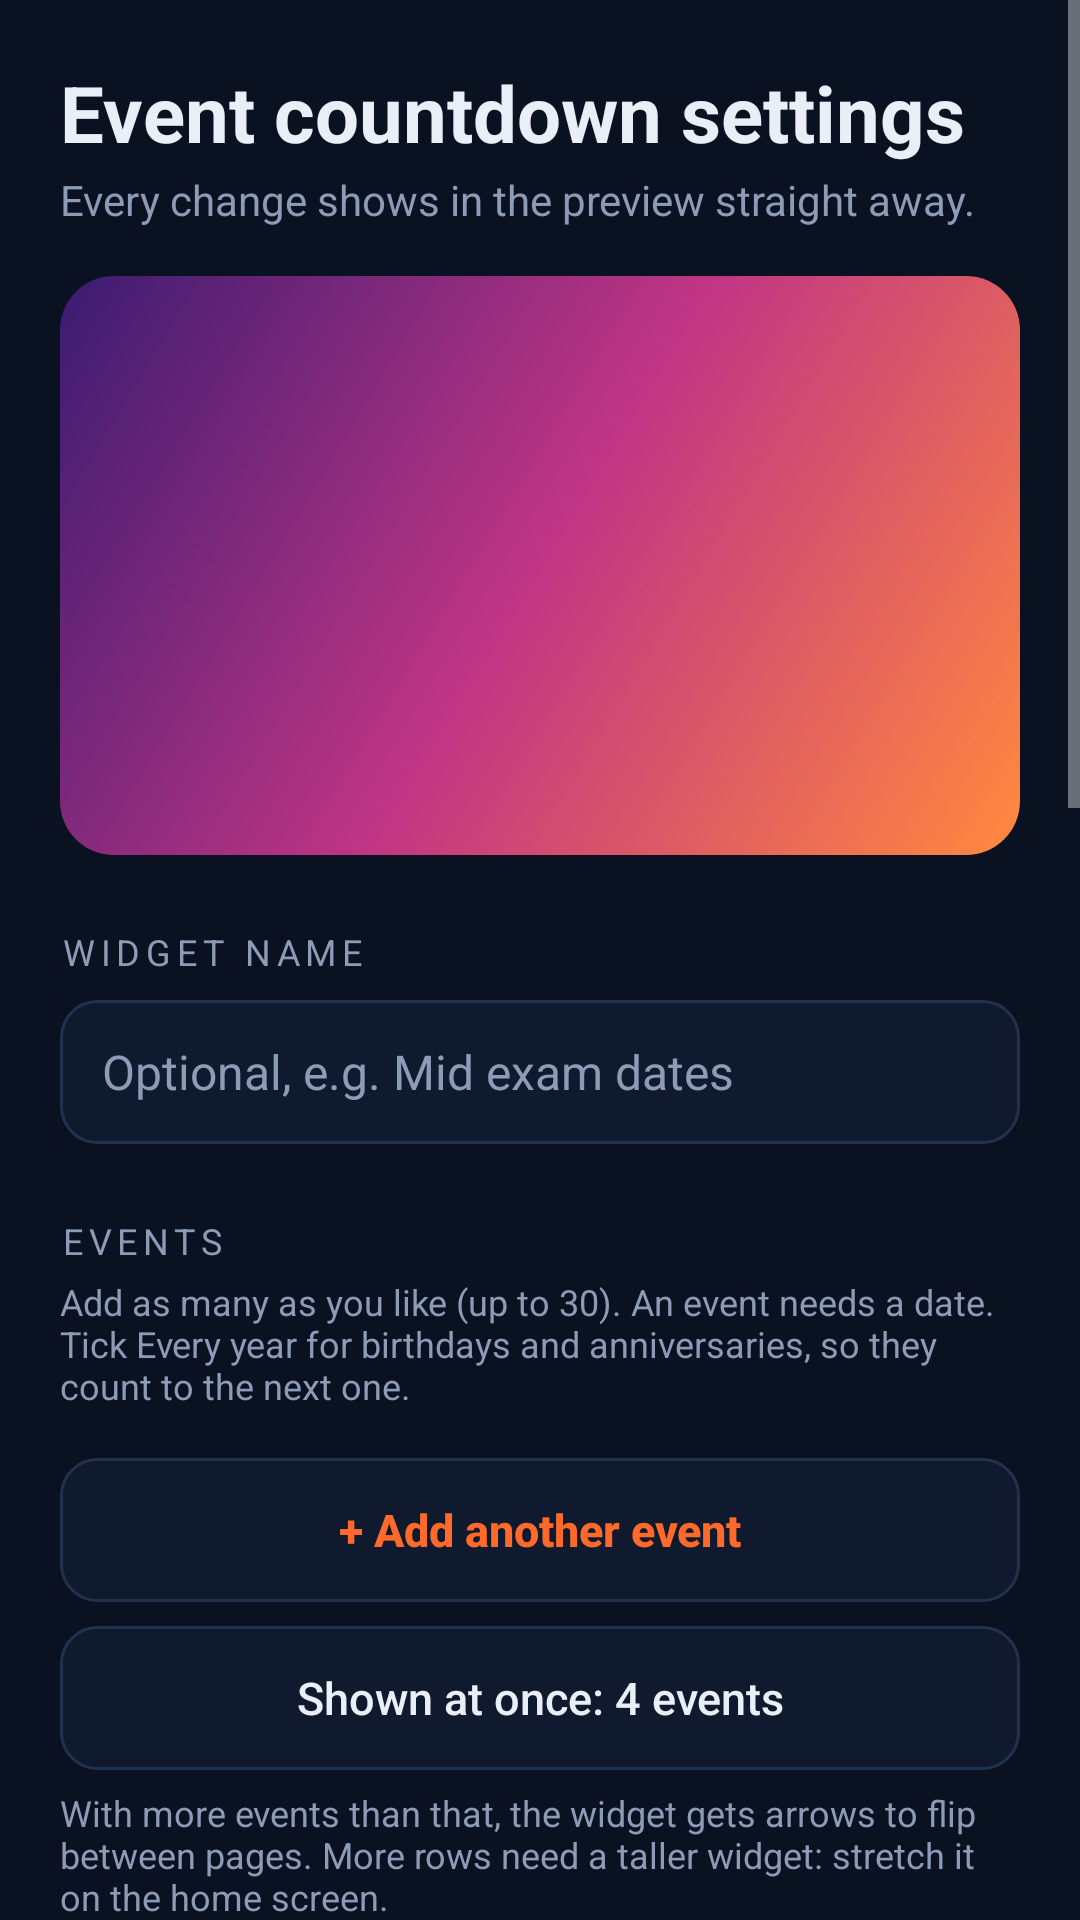

Write the Android layout XML for this screen, with the resource values it uses.
<!-- AndroidManifest.xml: application theme AppTheme -->
<!-- res/layout/activity_config_events.xml -->
<?xml version="1.0" encoding="utf-8"?>
<ScrollView xmlns:android="http://schemas.android.com/apk/res/android"
    android:id="@+id/config_scroll"
    android:layout_width="match_parent"
    android:layout_height="match_parent"
    android:background="@color/bg"
    android:fillViewport="true">

    <LinearLayout
        android:layout_width="match_parent"
        android:layout_height="wrap_content"
        android:orientation="vertical"
        android:padding="20dp">

        <TextView
            android:layout_width="match_parent"
            android:layout_height="wrap_content"
            android:text="Event countdown settings"
            android:textColor="@color/fg"
            android:textSize="26sp"
            android:textStyle="bold" />

        <TextView
            android:layout_width="match_parent"
            android:layout_height="wrap_content"
            android:layout_marginTop="2dp"
            android:text="Every change shows in the preview straight away."
            android:textColor="@color/muted"
            android:textSize="14sp" />

        <FrameLayout
            android:layout_width="match_parent"
            android:layout_height="wrap_content"
            android:layout_marginTop="16dp"
            android:background="@drawable/preview_backdrop"
            android:padding="14dp">

            <FrameLayout
                android:id="@+id/preview_host"
                android:layout_width="match_parent"
                android:layout_height="165dp" />
        </FrameLayout>

        <TextView
            android:layout_width="wrap_content"
            android:layout_height="wrap_content"
            android:layout_marginTop="24dp"
            android:letterSpacing="0.16"
            android:text="Widget name"
            android:textAllCaps="true"
            android:textColor="@color/muted"
            android:textSize="12sp" />

        <EditText
            android:id="@+id/et_widget_title"
            android:layout_width="match_parent"
            android:layout_height="48dp"
            android:layout_marginTop="8dp"
            android:background="@drawable/bg_field"
            android:hint="Optional, e.g. Mid exam dates"
            android:imeOptions="actionDone"
            android:inputType="textCapWords"
            android:maxLength="30"
            android:maxLines="1"
            android:paddingHorizontal="14dp"
            android:textColor="@color/fg"
            android:textColorHint="@color/muted"
            android:textSize="16sp" />

        <TextView
            android:layout_width="wrap_content"
            android:layout_height="wrap_content"
            android:layout_marginTop="24dp"
            android:letterSpacing="0.16"
            android:text="Events"
            android:textAllCaps="true"
            android:textColor="@color/muted"
            android:textSize="12sp" />

        <TextView
            android:layout_width="match_parent"
            android:layout_height="wrap_content"
            android:layout_marginTop="4dp"
            android:text="Add as many as you like (up to 30). An event needs a date. Tick Every year for birthdays and anniversaries, so they count to the next one."
            android:textColor="@color/muted"
            android:textSize="12sp" />

        <LinearLayout
            android:id="@+id/events_container"
            android:layout_width="match_parent"
            android:layout_height="wrap_content"
            android:orientation="vertical" />

        <Button
            android:id="@+id/btn_add_event"
            android:layout_width="match_parent"
            android:layout_height="48dp"
            android:layout_marginTop="16dp"
            android:background="@drawable/bg_button_outline"
            android:stateListAnimator="@null"
            android:text="+ Add another event"
            android:textAllCaps="false"
            android:textColor="@color/accent"
            android:textSize="15sp"
            android:textStyle="bold" />

        <Button
            android:id="@+id/btn_per_page"
            android:layout_width="match_parent"
            android:layout_height="48dp"
            android:layout_marginTop="8dp"
            android:background="@drawable/bg_button_outline"
            android:stateListAnimator="@null"
            android:text="Shown at once: 4 events"
            android:textAllCaps="false"
            android:textColor="@color/fg"
            android:textSize="15sp" />

        <TextView
            android:id="@+id/tv_per_page_help"
            android:layout_width="match_parent"
            android:layout_height="wrap_content"
            android:layout_marginTop="6dp"
            android:text="With more events than that, the widget gets arrows to flip between pages. More rows need a taller widget: stretch it on the home screen."
            android:textColor="@color/muted"
            android:textSize="12sp" />

        <TextView
            android:layout_width="wrap_content"
            android:layout_height="wrap_content"
            android:layout_marginTop="24dp"
            android:letterSpacing="0.16"
            android:text="Alerts"
            android:textAllCaps="true"
            android:textColor="@color/muted"
            android:textSize="12sp" />

        <Button
            android:id="@+id/btn_notify_time"
            android:layout_width="match_parent"
            android:layout_height="48dp"
            android:layout_marginTop="8dp"
            android:background="@drawable/bg_button_outline"
            android:stateListAnimator="@null"
            android:text="All-day alert time: 9:00 AM"
            android:textAllCaps="false"
            android:textColor="@color/fg"
            android:textSize="15sp" />

        <Button
            android:id="@+id/btn_test_alert"
            android:layout_width="match_parent"
            android:layout_height="48dp"
            android:layout_marginTop="8dp"
            android:background="@drawable/bg_button_outline"
            android:stateListAnimator="@null"
            android:text="Send a test alert"
            android:textAllCaps="false"
            android:textColor="@color/accent"
            android:textSize="15sp"
            android:textStyle="bold" />

        <Button
            android:id="@+id/btn_sound"
            android:layout_width="match_parent"
            android:layout_height="48dp"
            android:layout_marginTop="8dp"
            android:background="@drawable/bg_button_outline"
            android:stateListAnimator="@null"
            android:text="Choose the alert sound"
            android:textAllCaps="false"
            android:textColor="@color/fg"
            android:textSize="15sp" />

        <Button
            android:id="@+id/btn_background"
            android:layout_width="match_parent"
            android:layout_height="48dp"
            android:layout_marginTop="8dp"
            android:background="@drawable/bg_button_outline"
            android:stateListAnimator="@null"
            android:text="Allow alerts in the background"
            android:textAllCaps="false"
            android:textColor="@color/fg"
            android:textSize="15sp" />

        <TextView
            android:layout_width="match_parent"
            android:layout_height="wrap_content"
            android:layout_marginTop="6dp"
            android:text="Give an event a Time to count down to the minute: under a day to go the widget ticks live, and the alert comes at that time. Events without a time count days and alert at the all-day alert time. Set Alert to Notification or Ringtone, then choose how long before the event it should go off: at the time, 10 minutes, 1 hour, 1 day, 1 week or a number of your own. A ringtone alert rings with your phone's ringtone until you tap, stop or swipe it away (at most one minute). Choose the alert sound opens the phone's own page where you pick the tone or ringtone. The alerts of a widget stop if you remove the widget. On some phones you also need to allow this app to run in the background (auto-start or battery settings)."
            android:textColor="@color/muted"
            android:textSize="12sp" />

        <include
            layout="@layout/view_look"
            android:layout_width="match_parent"
            android:layout_height="wrap_content" />

        <Button
            android:id="@+id/btn_save"
            android:layout_width="match_parent"
            android:layout_height="52dp"
            android:layout_marginTop="28dp"
            android:background="@drawable/bg_button_primary"
            android:stateListAnimator="@null"
            android:text="Save widget"
            android:textAllCaps="false"
            android:textColor="@color/on_accent"
            android:textSize="16sp"
            android:textStyle="bold" />
    </LinearLayout>
</ScrollView>
<!-- res/layout/view_look.xml (included above) -->
<?xml version="1.0" encoding="utf-8"?>
<LinearLayout xmlns:android="http://schemas.android.com/apk/res/android"
    android:layout_width="match_parent"
    android:layout_height="wrap_content"
    android:orientation="vertical">

    <TextView
        android:layout_width="wrap_content"
        android:layout_height="wrap_content"
        android:layout_marginTop="24dp"
        android:letterSpacing="0.16"
        android:text="Color theme"
        android:textAllCaps="true"
        android:textColor="@color/muted"
        android:textSize="12sp" />

    <HorizontalScrollView
        android:layout_width="match_parent"
        android:layout_height="wrap_content"
        android:layout_marginTop="8dp"
        android:scrollbars="none">

        <LinearLayout
            android:id="@+id/presets_row"
            android:layout_width="wrap_content"
            android:layout_height="wrap_content"
            android:orientation="horizontal" />
    </HorizontalScrollView>

    <Button
        android:id="@+id/btn_c_bg"
        android:layout_width="match_parent"
        android:layout_height="48dp"
        android:layout_marginTop="10dp"
        android:background="@drawable/bg_button_outline"
        android:gravity="start|center_vertical"
        android:paddingHorizontal="16dp"
        android:stateListAnimator="@null"
        android:text="Background color"
        android:textAllCaps="false"
        android:textColor="@color/fg"
        android:textSize="15sp" />

    <Button
        android:id="@+id/btn_c_fg"
        android:layout_width="match_parent"
        android:layout_height="48dp"
        android:layout_marginTop="8dp"
        android:background="@drawable/bg_button_outline"
        android:gravity="start|center_vertical"
        android:paddingHorizontal="16dp"
        android:stateListAnimator="@null"
        android:text="Text color"
        android:textAllCaps="false"
        android:textColor="@color/fg"
        android:textSize="15sp" />

    <Button
        android:id="@+id/btn_c_accent"
        android:layout_width="match_parent"
        android:layout_height="48dp"
        android:layout_marginTop="8dp"
        android:background="@drawable/bg_button_outline"
        android:gravity="start|center_vertical"
        android:paddingHorizontal="16dp"
        android:stateListAnimator="@null"
        android:text="Accent color"
        android:textAllCaps="false"
        android:textColor="@color/fg"
        android:textSize="15sp" />

    <TextView
        android:layout_width="wrap_content"
        android:layout_height="wrap_content"
        android:layout_marginTop="24dp"
        android:letterSpacing="0.16"
        android:text="Transparency"
        android:textAllCaps="true"
        android:textColor="@color/muted"
        android:textSize="12sp" />

    <TextView
        android:id="@+id/tv_opacity"
        android:layout_width="match_parent"
        android:layout_height="wrap_content"
        android:layout_marginTop="8dp"
        android:text="Background opacity: 100%"
        android:textColor="@color/fg"
        android:textSize="15sp" />

    <SeekBar
        android:id="@+id/sb_opacity"
        android:layout_width="match_parent"
        android:layout_height="wrap_content"
        android:layout_marginTop="4dp"
        android:max="100"
        android:progress="100" />

    <TextView
        android:layout_width="match_parent"
        android:layout_height="wrap_content"
        android:text="At 0% only the text shows, floating over your wallpaper."
        android:textColor="@color/muted"
        android:textSize="12sp" />
</LinearLayout>
<!-- resources referenced by this layout -->
<resources>
  <color name="accent">#FF6A2B</color>
  <color name="bg">#0A1120</color>
  <color name="fg">#E9EEF7</color>
  <color name="muted">#8C9BB6</color>
  <color name="on_accent">#1B0B03</color>
  <!-- drawable bg_button_outline (drawable) -->
  <?xml version="1.0" encoding="utf-8"?>
  <ripple xmlns:android="http://schemas.android.com/apk/res/android"
      android:color="#33FFFFFF">
      <item>
          <shape android:shape="rectangle">
              <solid android:color="@color/surface" />
              <stroke
                  android:width="1dp"
                  android:color="@color/line" />
              <corners android:radius="12dp" />
          </shape>
      </item>
  </ripple>
  <!-- drawable bg_field (drawable) -->
  <?xml version="1.0" encoding="utf-8"?>
  <shape xmlns:android="http://schemas.android.com/apk/res/android"
      android:shape="rectangle">
      <solid android:color="@color/surface" />
      <stroke
          android:width="1dp"
          android:color="@color/line" />
      <corners android:radius="12dp" />
  </shape>
  <!-- drawable preview_backdrop (drawable) -->
  <?xml version="1.0" encoding="utf-8"?>
  <shape xmlns:android="http://schemas.android.com/apk/res/android"
      android:shape="rectangle">
      <gradient
          android:angle="135"
          android:centerColor="#C13584"
          android:endColor="#3A1C71"
          android:startColor="#FF8A3D" />
      <corners android:radius="18dp" />
  </shape>
  <style name="AppTheme" parent="android:Theme.DeviceDefault.NoActionBar">
          <item name="android:windowBackground">@color/bg</item>
          <item name="android:statusBarColor">@color/bg</item>
          <item name="android:navigationBarColor">@color/bg</item>
          <item name="android:colorAccent">@color/accent</item>
      </style>
  <color name="surface">#101A2E</color>
  <color name="line">#22314D</color>
</resources>
